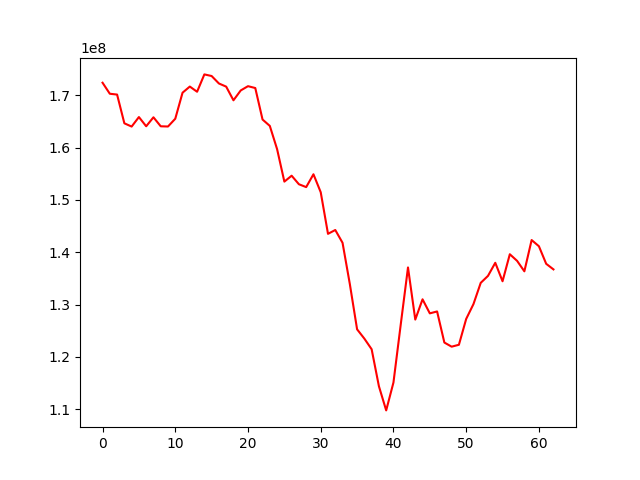

Data behind this chart, as committed beside it:
, 0
0, 172386063
1, 170281750
2, 170123353
3, 164634322
4, 164010776
5, 165829398
6, 164067023
7, 165783684
8, 164063994
9, 164022294
10, 165508780
11, 170481869
12, 171654548
13, 170661790
14, 173978033
15, 173668297
16, 172243535
17, 171640397
18, 169030247
19, 170913514
20, 171728104
21, 171374146
22, 165357470
23, 164136006
24, 159701258
25, 153494020
26, 154622217
27, 152991422
28, 152445110
29, 154897754
30, 151463772
31, 143517895
32, 144249769
33, 141805662
34, 133942787
35, 125274675
36, 123494951
37, 121468887
38, 114403495
39, 109783217
40, 115110935
41, 126179764
42, 137094541
43, 127134914
44, 131007631
45, 128322589
46, 128687828
47, 122747940
48, 121957986
49, 122321797
50, 127258332
51, 130090624
52, 134152413
53, 135485214
54, 137985321
55, 134456118
56, 139618708
57, 138355039
58, 136355225
59, 142329708
... 3 more rows
